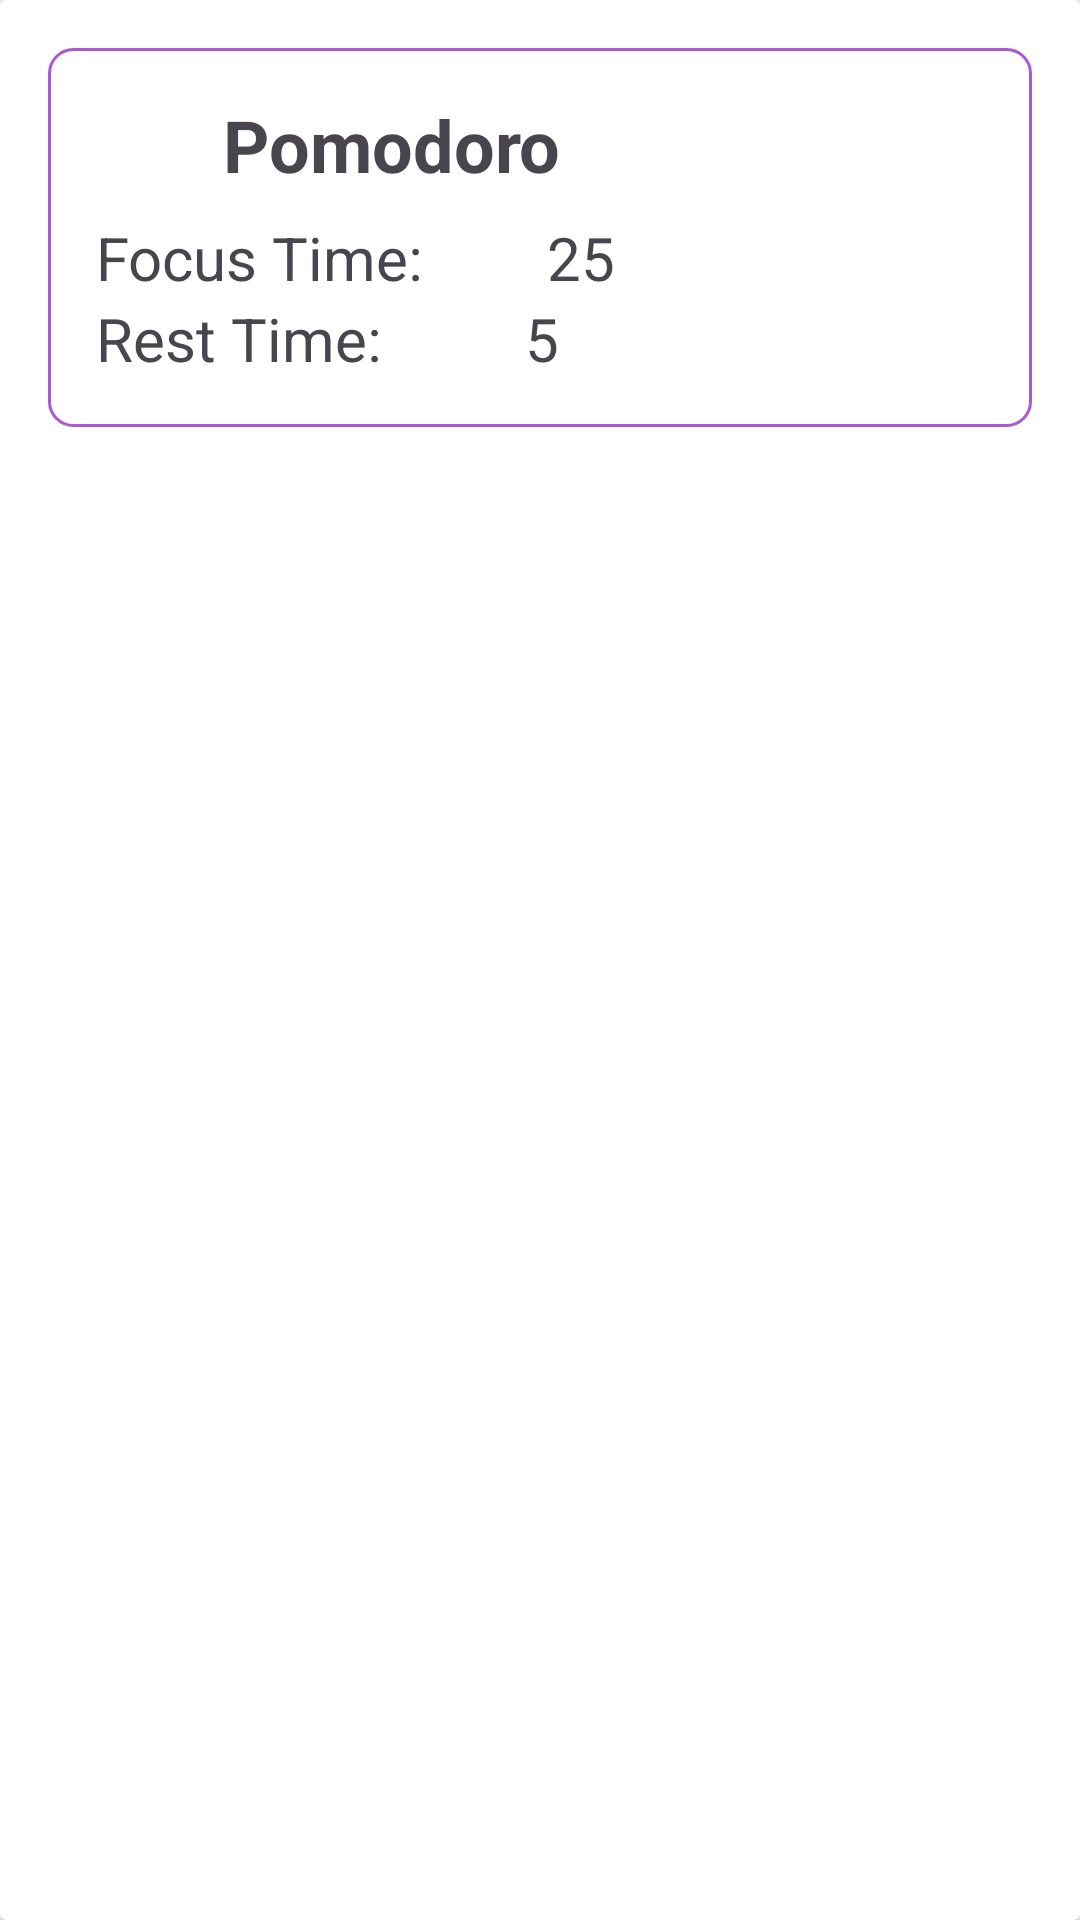

The Android layout XML behind this screen, and the referenced resources:
<!-- AndroidManifest.xml: application theme Theme.MyPomodoro -->
<!-- res/layout/timer_item.xml -->
<?xml version="1.0" encoding="utf-8"?>

<androidx.cardview.widget.CardView xmlns:android="http://schemas.android.com/apk/res/android"
    xmlns:tools="http://schemas.android.com/tools"
    android:layout_width="match_parent"

    android:layout_height="wrap_content">

    <LinearLayout
        android:background="@drawable/border"
        android:layout_width="match_parent"
        android:layout_height="wrap_content"
        android:orientation="vertical"
        android:padding="16dp"
        android:layout_margin="16dp">

        <LinearLayout
            android:layout_width="match_parent"
            android:layout_height="wrap_content"
            android:weightSum="3">

            <LinearLayout
                android:layout_width="match_parent"
                android:layout_height="wrap_content"
                android:orientation="vertical"
                android:layout_gravity="center"
                android:layout_weight="1">

                <TextView
                    android:id="@+id/view_timer_name"
                    android:layout_width="wrap_content"
                    android:layout_height="wrap_content"
                    android:layout_gravity="center"
                    android:layout_marginBottom="8dp"
                    android:text="@string/pomodoro"
                    android:textSize="24sp"
                    android:textStyle="bold"/>



                <LinearLayout
                    android:layout_width="match_parent"
                    android:layout_height="0dp"
                    android:orientation="horizontal"
                    android:layout_weight="1">

                    <TextView
                        android:layout_width="wrap_content"
                        android:layout_height="wrap_content"
                        android:layout_weight="1.5"
                        android:text="Focus Time: "
                        android:textSize="20sp"
                        tools:ignore="NestedWeights" />

                    <TextView
                        android:id="@+id/view_focus_time"
                        android:layout_width="wrap_content"
                        android:layout_height="wrap_content"
                        android:layout_weight="1"
                        android:text="@string/_25"
                        android:textSize="20sp" />

                </LinearLayout>

                <LinearLayout
                    android:layout_width="match_parent"
                    android:layout_height="0dp"
                    android:orientation="horizontal"
                    android:layout_weight="1">

                    <TextView
                        android:layout_width="wrap_content"
                        android:layout_height="wrap_content"
                        android:layout_weight="1"
                        android:text="Rest Time: "
                        android:textSize="20sp"
                        tools:ignore="NestedWeights" />

                    <TextView
                        android:id="@+id/view_rest_time"
                        android:layout_width="wrap_content"
                        android:layout_height="wrap_content"
                        android:layout_weight="1"
                        android:textSize="20sp"
                        android:text="@string/_5"
                        tools:ignore="NestedWeights" />

                </LinearLayout>


            </LinearLayout>

            <LinearLayout
                android:layout_width="match_parent"
                android:layout_height="wrap_content"
                android:layout_margin="8dp"
                android:layout_gravity="center"
                android:padding="8dp"
                android:orientation="horizontal"
                android:layout_weight="1">

                <ImageView
                    android:id="@+id/deleteButton"
                    android:layout_width="wrap_content"
                    android:layout_height="wrap_content"
                    android:layout_margin="8dp"
                    android:src="@drawable/delete"/>

                <ImageView
                    android:id="@+id/startButton"
                    android:layout_width="wrap_content"
                    android:layout_height="wrap_content"
                    android:layout_margin="8dp"
                    android:src="@drawable/start"/>

            </LinearLayout>

        </LinearLayout>

    </LinearLayout>
</androidx.cardview.widget.CardView>
<!-- resources referenced by this layout -->
<resources>
  <!-- drawable border (drawable) -->
  <?xml version="1.0" encoding="utf-8"?>
  
  <shape xmlns:android="http://schemas.android.com/apk/res/android"
      android:shape="rectangle">
  
      <stroke
          android:width="1dp"
          android:color="#A95AD3"
      />
  
      <corners
          android:radius="8dp"/>
  
  </shape>
  <string name="_25">25</string>
  <string name="_5">5</string>
  <string name="pomodoro">Pomodoro</string>
  <style name="Theme.MyPomodoro" parent="Base.Theme.MyPomodoro" />
  <style name="Base.Theme.MyPomodoro" parent="Theme.Material3.DayNight.NoActionBar">
          
          
      </style>
</resources>
